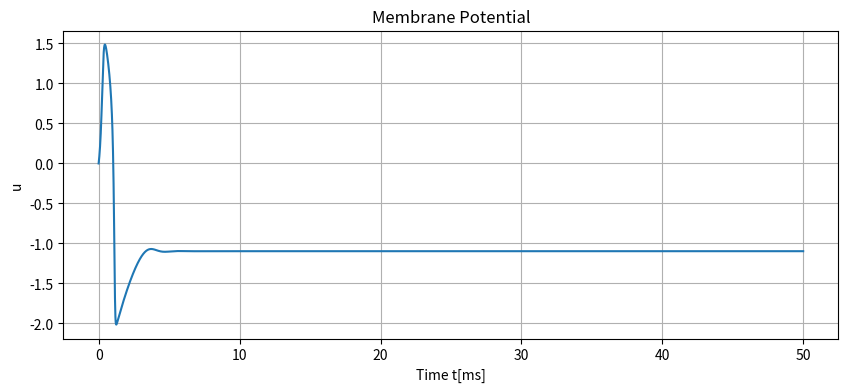
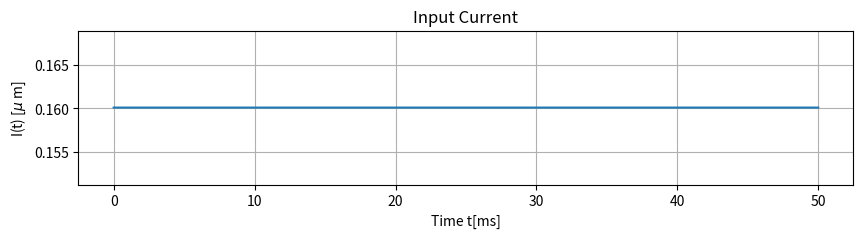

Reproduce these figures in Python, in order.
import numpy as np
import matplotlib.pyplot as plt

a = 0.7
b = 0.8
c = 10

T = 10.0
w = 10.0
I0 = 0.1601

dt = 0.01
t_end = 50

def I(t):
    return I0 if (t % T) < w else 0.0

t = np.arange(0, t_end, dt)

u = np.zeros(len(t))
v = np.zeros(len(t))
I_values = np.zeros(len(t))

for i in range(len(t)-1):

    I_values[i] = I(t[i])

    du = c * (-v[i] + u[i] - u[i]**3/3 + I_values[i])
    dv = u[i] - b*v[i] + a

    u[i+1] = u[i] + dt*du
    v[i+1] = v[i] + dt*dv

I_values[-1] = I(t[-1])

# u(t)
plt.figure(figsize=(10,4))
plt.plot(t, u)
plt.xlabel("Time t[ms]")
plt.ylabel("u")
plt.title("Membrane Potential")
plt.grid()
plt.show()

# I(t)
plt.figure(figsize=(10,2))
plt.plot(t, I_values)
plt.xlabel("Time t[ms]")
plt.ylabel("I(t) [$\mu$ m]")
plt.title("Input Current")
plt.grid()
plt.show()
